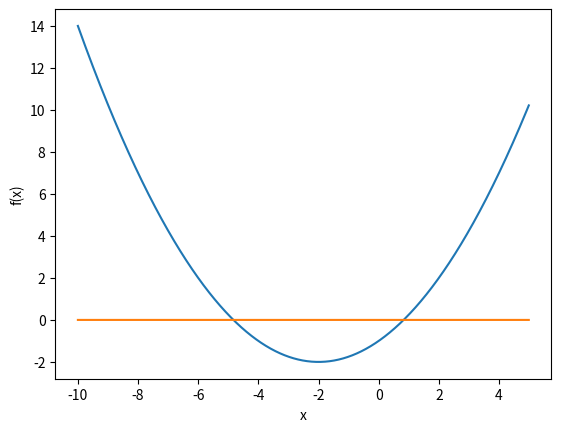

Python code for this plot: (Note: this script raises an exception after producing the figure.)
#!/usr/bin/python
"""
##################################################
# 
# ECP 3004: Python for Business Analytics
# 
# Solving Equations with Scipy
# 
# [redacted]
# [redacted]
# [redacted]
# [redacted]
# [redacted]
# 
# March 9, 2021
# 
# This program provides introductory examples of 
# numerical methods for finding roots of single equations
# and solving systems of equations.
# 
##################################################
"""


##################################################
# Import Modules.
##################################################


import numpy as np
import math
import matplotlib.pyplot as plt
from scipy.optimize import fsolve
from scipy import optimize
# from scipy.optimize import minimize
# from scipy.optimize import Bounds
# from scipy.optimize import LinearConstraint

##################################################
# Solving for Roots of Equations
##################################################

#--------------------------------------------------
### The problem
#--------------------------------------------------

# When finding the *root of a non-linear function*, 
# the goal is to find a parameter input that returns 
# a value of zero from that function. 
# It is common notation to refer to the parameter as ```x``` 
# and the function as ```f(x)``` or to solve for ```x``` 
# such that ```f(x) = 0```. 
# The parameter ```x``` can be a vector 
# and there can be multiple solutions, depending on the function. 
# The quadratic formula is the closed-form solution
# to the problem of finding a root of ```f(x, a, b, c) = a*x**2 + b*x + c == 0```.
# Solving linear equations, however, is a much more simple problem
# because the slope of the function is constant. 
# There is one more element of complexity when the function is nonlinear:
# the behavior of the function at one location does not necessarily
# describe the properties at other locations. 
# You may have to try several approaches to find the solution. 

#--------------------------------------------------
### The solution
#--------------------------------------------------

# There are several algorithms for finding the root of a function 
# and the following selection illustrates the nature of the solution and the type of situation in which it applies. 

#--------------------------------------------------
#### Grid Search
#--------------------------------------------------

# While not favored in terms of computational expense, 
# one approach is to calculate a vector of values. 
# Then, choose the value closest to zero. 

# Define function.
def quad_fn(x, a, b, c):
    # Note that this calculation also operates on vectors. 
    f = a*x**2 + b*x + c
    return(f)

a = 1/4
b = 1 
c = -1

# Calculate function values across a grid of values of x.
x_grid = np.arange(-10, 5, 0.01)
f_grid = quad_fn(x_grid, a, b, c)


# It is often very helpful to plot the function to get an idea of where the root might be located.


plt.figure()
plt.plot(x_grid, f_grid, label='f(x)' )
plt.plot(x_grid, 0*f_grid)
plt.xlabel('x')
plt.ylabel('f(x)')
plt.show()


# From the plot, we can see that there are two roots, one near -5 and the other near 1 and 2. 
# We can select the value of ```x``` such that the absolute value of ```f(x)``` is minimized, using the ```which.min()``` and ```abs()``` functions in ```R```. 



# The closest to zero has the lowest abosolute value.

# The argmin() numpy method finds the index number of the minimal value.
abs_f_grid = abs(f_grid)
x_root_index = abs_f_grid.argmin()
x_root_1 = x_grid[x_root_index]

print(x_root_1)

# Verify that this is actually a root.
print(quad_fn(x_root_1, a, b, c))


# Do it again with a higher resolution.
x_grid = np.arange(0, 1, 0.0001)
f_grid = quad_fn(x_grid, a, b, c)

# All in one line:
x_root_2 = x_grid[abs(f_grid).argmin()]

print(x_root_2)
print(quad_fn(x_root_2, a, b, c))


    

# This approach is fairly foolproof but it is limited in scope because it is 
# computationally expensive to evaluate the function at all candidate values
# and the accuracy is limited by the step size between grid points. 
# Other approaches are designed to take fewer steps to approach roots using information from more than one point at a time. 


#--------------------------------------------------
### Bisection Method
#--------------------------------------------------

# A common approach is the bisection method, in which the algorithm 
# bisects an interval to progress to a subinterval that should contain a root.
# It continues recursively, selecting smaller and smaller subintervals, up to 
# the required degree of accuracy. 
# In order for this algorithm to work, the function ```f(x)``` must be continuous 
# and the first iteration has to be initialized such that ```f(x)``` 
# has a different sign at each of the initial endpoints. 

# For example, we can use the bisection method to
# find the root of this function.

def f(x):
    f_out = math.log(x) - math.exp(-x)
    return f_out

# Initialize the algorithm with two values on either side of 
# the horizontal axis.

# Since we know the log function is zero when x = 1, 
# we can choose initial values on each side of 1. 

a_1 = 0.25
b_1 = 2.5

# Just to be sure, let's verify that these points 
# place the function on either side of zero.

print(f(a_1))
# -2.1650951441912953

print(f(b_1))
# 0.8342057332502563


# The algorithm begins by evaluating ```f(x)``` at the midpoint 
# and then replacing the endpoint of the same sign with the midpoint, 
# creating an interval of half the width that contains the root. 


# Now take the midpoint.
m_1 = (a_1 + b_1)/2

# Evaluate the function at the midpoint to see the sign. 

print(f(m_1))
# 0.06561413531378812

# This is much closer (but that doesn't have to be the case).
# Since this value is positive, use m_1 to replace b_1 in the next iteration.


a_2 = a_1
b_2 = m_1

# Again take the midpoint and evaluate the function 
# at the midpoint to see the sign. 


m_2 = (a_2 + b_2)/2

print(f(m_2))
# -0.6513866748593243

# Now function is negative at the midpoint, 
# so ```m_2``` should replace the lower endpoint.

# Take another iteration.

a_3 = m_2
b_3 = b_2

m_3 = (a_3 + b_3)/2

print(f(m_3))


#  It becomes more accurate to several decimal places
# after a few more iterations.


a_4 = m_3
b_4 = b_3
m_4 = (a_4 + b_4)/2
print(f(m_4))
# -0.08045182180248231

a_5 = m_4
b_5 = b_4
m_5 = (a_5 + b_5)/2
print(f(m_5))
# -0.08045182180248231

a_6 = m_5
b_6 = b_5
m_6 = (a_6 + b_6)/2
print(f(m_6))
# 0.03066641752381105


# The algorithm proceeds until the desired number of iterations are performed. 
# This approach is reliable but is also fairly expensive to execute because it 
# moves slowly taking steps of a predetermined length. 


#--------------------------------------------------
### Secant Method
#--------------------------------------------------

# A root-finding algorithm can be made more efficient if it takes advantage of the slope of the function. 
# One method that does this is the secant method. 
# It works by taking a secant line, the line that connects two points on the function, and taking the next step to the root of this line, which can be solved easily. 
# The calculation proceeds as follows.

# Graphically, the algorithm is initialized with two points, ```x_0``` and ```x_1``` 
# and calculates the next candidate for a root at ```x_2```. 
# Proceeding to use the pair of points ```x_1``` and ```x_2```, 
# the algorithm next predicts ```x_3``` as a root. 
# Although, in this example, ```x_3``` is further from the root, 
# it allows a close approximation in the next iteration 
# using points ```x_2``` and ```x_3``` for the next secant line. 


# The following function solves for the root of the function ```f(x)``` above. 

def secant_root_f(x0, x1, tol, num_iter):
    """Solves for the root of the function f(x) 
    using the secant method.
    """
    
    for i in range(num_iter):
        
        x2 = x1 - f(x1)*(x1-x0)/(f(x1)-f(x0))
        if (abs(f(x2)) < tol):
            return x2
        x0 = x1
        x1 = x2
        
    # If it reaches the end of the loop, it has
    # exceeded the maximum number of iterations.
    print("Exceeded allowed number of iteractions")
    return None




# Note that this function requires four arguments.
# The first two are the initial values of ```x```
# for the first secant line. 
# The next two determine when the algorithm ends: 
# either the algorithm reaches a value of ```f(x_2)``` 
# less than tolerance ```tol```, 
# or the algorithm performs ```num_iter``` iterations. 
# The second condition is to prevent the algorithm from continuing
# too long (or forever!).



# Let's apply this method to the function above:

x_root = secant_root_f(1, 2, 10**(-7), 4)
print(x_root)
# Exceeded allowed number of iteractions
# None

# We'll have to try it with more iterations.

x_root = secant_root_f(1, 2, 10**(-7), 100)
print(x_root)
# 1.3097995826147546

# Now test it at that candidate value for the root, to make sure.

print(f(x_root))
# -3.295761330512903e-09

# That's close enough for me. 
# If you want a more accourate root, use a smaller ```tol```
# (and possibly a larger value of ```num_iter```).


#--------------------------------------------------
### Newton's Method
#--------------------------------------------------

# Newton's method (often called the Newton-Raphson method, 
# with due credit given to Joseph Raphson) uses calculus 
# to get a more accurate measurement of the slope 
# at a given point on the function. 
# It chooses the next candidate point by solving for 
# the root of the tangent line at the current point. 
# The solution of this linear equation is represented 
# by the following recurrence relation. 

# In order to use Newton's method, we will need another function
# to calculate the derivative of ```f(x)```, which we will call ```f_prime(x)```.

def f_prime(x):
    diff_out = 1/x + math.exp(-x)
    return diff_out


# The following function solves for the root of the function ```f(x)``` above. 

def newton_root_f(x0, tol, num_iter):
    """Solves for the root of the function f(x)
    using Newton's method.
    """
    x_i = x0
    for i in range(num_iter):
        
        x_i = x_i - f(x_i)/f_prime(x_i)
        if (abs(f(x_i)) < tol):
            return x_i
        
    # If it reaches the end of the loop, it has
    # exceeded the maximum number of iterations.
    print("Exceeded allowed number of iteractions")
    return None


# Let's apply this method to the function above:

x_root = newton_root_f(1, 10**(-7), 4)
print(x_root)
# 1.3097995858041345

# It worked on only 4 iterations. 
# Typically, Newton's method is faster than many other alternative methods
# but there's a catch: you have to know how to calculate the derivative
# (and that the derivative exists!). 



################################################################################
# Solving Nonlinear equations with Python Modules
################################################################################

# Now that we have seen what is going on under the hood, 
# we can appreciate what kinds of things are going on in the 
# modules already available. 
# We can do everything we have done above
# but also handle more complex problems. 

#--------------------------------------------------
# Single variable equations
#--------------------------------------------------


# We'll start by continuing with the single variable problem. 
# As above, the goal is to find the root of this function.

# Goal: Find the root of this function.
def f(x):
    f_out = math.log(x) - math.exp(-x)
    print("(x, f(x)) = (%f, %f)" % (x, out_value))
    return f_out
# That is, find the x at which this function is zero.

# Note that this function unnecessarily prints
# the value of x and f(x) to demonstrate the progress. 

# Plot this function to show an approximate root.
x_grid = np.arange(0.1, 2, 0.01)
f_grid = x_grid*0
for i in range(0, len(x_grid)):
    f_grid[i] = f(x_grid[i])


plt.figure()
plt.plot(x_grid, f_grid, label='f(x)' )
plt.plot(x_grid, 0*f_grid)
plt.xlabel('x')
plt.ylabel('f(x)')
plt.show()


# This is a "legacy solution", in that 
# it uses a function definition fslove()
# that is no longer in use.
soln_fs = fsolve(f, 1)
# The root:
print(soln_fs)
# The objective function:
print(f(soln_fs))


# Other legacy functions:

# soln_b1 = broyden1(f, 1)
# soln_b1 = broyden2(f, 1)
# soln_b1 = anderson(f, 1)

# These are named after the mathematicians
# and computer scientists who devised the algorithms. 
# Modern Python functions no longer have these names
# but they may call the algorithms with these names.

#--------------------------------------------------
# Multiple variable equations
#--------------------------------------------------

# Nonlinear equations, 2 equations, 2 parameters.


def my_eqns_22(x):
    F1 = x[0]**2+ x[1]**2 - 1 
    F2 = x[0]**2- x[1]**2 + 0.5
    return [F1, F2]

# Test it for a few inputs (potential starting values).
my_eqns_22([1, 1])

my_eqns_22([1, 2])

# Start at a sensible value (closer to zero already).
x0 = [1, 1]

soln_m_22 = optimize.root(my_eqns_22, x0)



# The root:
print(soln_m_22.x)
# The objective function:
print(soln_m_22.fun)
print(my_eqns_22(soln_m_22.x))


# Nonlinear equations, 3 equations, 2 parameters.


def my_eqns_32(x):
    F1 = x[0] + x[1] + x[2]**2 - 12
    F2 = x[0]**2 - x[1] + x[2] - 2
    F3 = 2 * x[0] - x[1]**2 + x[2] - 1
    return [F1, F2, F3]



# Test it for a few inputs (potential starting values).
my_eqns_32([1, 1, 1])

my_eqns_32([0, 0, 0])

x0 = [1, 1, 1]

soln_m32_1 = optimize.root(my_eqns_32, x0)


# The root:
print(soln_m32_1.x)
# The objective function:
print(soln_m32_1.fun)
print(my_eqns_32(soln_m32_1.x))


# Try the other starting value, just to compare.
x0 = [0, 0, 0]

soln_m32_2 = optimize.root(my_eqns_32, x0)

# The root:
print(soln_m32_2.x)
# The objective function:
print(soln_m32_2.fun)
print(my_eqns_32(soln_m32_2.x))


#--------------------------------------------------
# Passing additional parameters. 
#--------------------------------------------------

# Some systems of equations depend on other fixed parameters. 

def my_eqns_33_p(x, parms):
    F1 = x[0] + x[1] + x[2]**2 - parms[0]
    F2 = x[0]**2 - x[1] + x[2] - parms[1]
    F3 = 2 * x[0] - x[1]**2 + x[2] - parms[2]
    return [F1, F2, F3]

# You can solve for these as above, 
# except that you pass the extra parameters to optimize,root(). 

# Set parameters and choose starting values.
parms = [12, 2, 1]
my_eqns_33_p([1, 1, 1], parms)
x0 = [1, 1, 1]


# Solve
soln_m33_p = optimize.root(my_eqns_33_p, x0, parms)

# The root:
print(soln_m33_p.x)
# The objective function:
print(soln_m33_p.fun)
print(my_eqns_33_p(soln_m33_p.x, parms))


# Try other parameters and starting value.
parms = [24, 4, 2]
x0 = [0, 0, 0]
my_eqns_33_p(x0, parms)

# Solve
soln_m33_p = optimize.root(my_eqns_33_p, x0, parms)

# The root:
print(soln_m33_p.x)
# The objective function:
print(soln_m33_p.fun)
print(my_eqns_33_p(soln_m33_p.x, parms))


# Test these values:
x0 = [-0.6406658, 1.2471383, 4.8366856]
my_eqns_33_p(x0, parms)
# Another solution. 

# Solve to higher degree of precision.
soln_m33_p = optimize.root(my_eqns_33_p, x0, parms)

# The root:
print(soln_m33_p.x)
# The objective function:
print(soln_m33_p.fun)
print(my_eqns_33_p(soln_m33_p.x, parms))


##################################################
# End
##################################################
